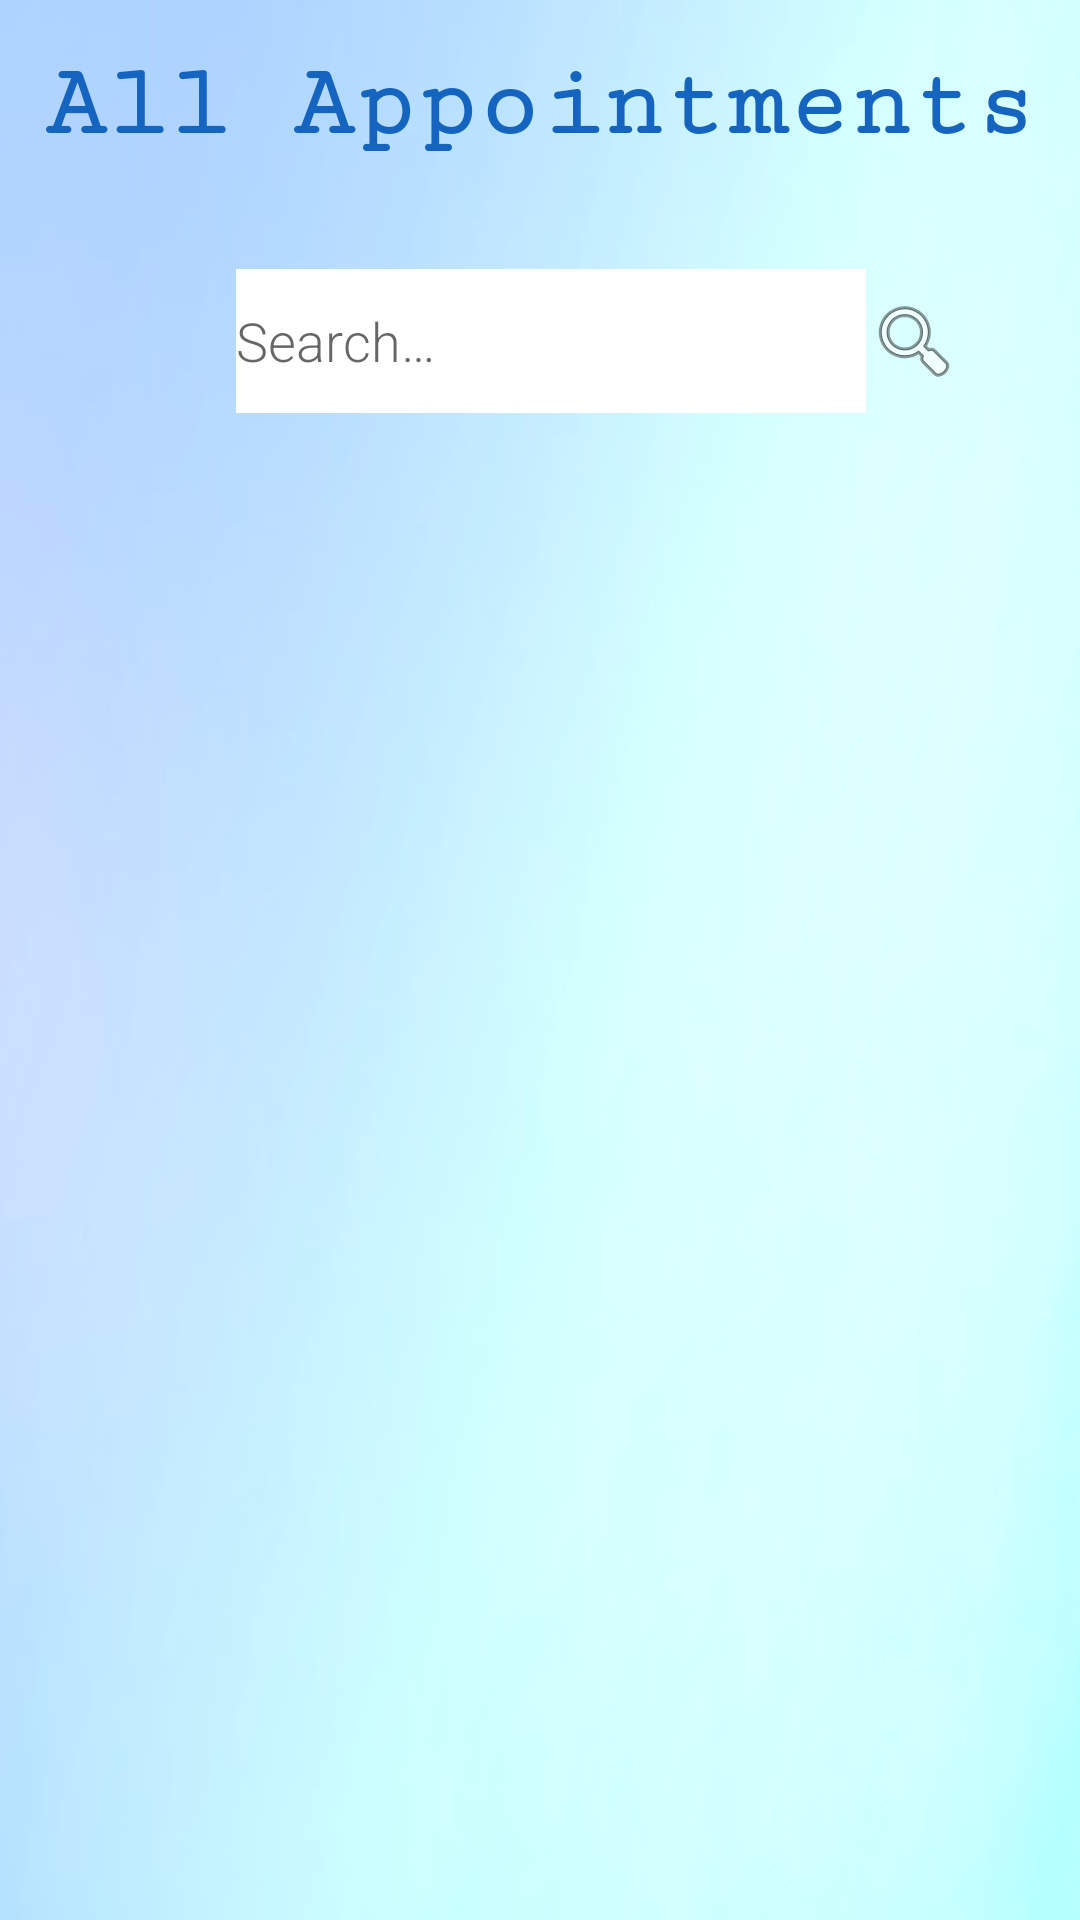

Android layout source for this screen:
<!-- AndroidManifest.xml: application theme Theme.SPSHHealthCare -->
<!-- res/layout/activity_patient_all_appointments.xml -->
<?xml version="1.0" encoding="utf-8"?>
<androidx.constraintlayout.widget.ConstraintLayout xmlns:android="http://schemas.android.com/apk/res/android"
    xmlns:app="http://schemas.android.com/apk/res-auto"
    xmlns:tools="http://schemas.android.com/tools"
    android:layout_width="match_parent"
    android:layout_height="match_parent"
    android:background="@drawable/patient_profile_bg"
    android:backgroundTint="#685757"
    android:backgroundTintMode="add"
    tools:context=".Patient_All_Appointments">

    <TextView
        android:id="@+id/tv_allAppointments_heading_sathria"
        android:layout_width="wrap_content"
        android:layout_height="wrap_content"
        android:layout_marginStart="75dp"
        android:layout_marginTop="16dp"
        android:layout_marginEnd="75dp"
        android:fontFamily="serif-monospace"
        android:text="@string/tv_allAppointments_heading_sathria"
        android:textColor="@color/text_color"
        android:textSize="34sp"
        android:textStyle="bold"
        app:layout_constraintEnd_toEndOf="parent"
        app:layout_constraintStart_toStartOf="parent"
        app:layout_constraintTop_toTopOf="parent" />

    <EditText
        android:id="@+id/et_allAppointments_SearchHint_sathria"
        android:layout_width="wrap_content"
        android:layout_height="48dp"
        android:layout_marginStart="100dp"
        android:layout_marginTop="36dp"
        android:background="@color/white"
        android:ems="10"
        android:fontFamily="sans-serif-light"
        android:hint="@string/et_allAppointments_SearchHint_sathria"
        android:inputType="textPersonName"
        app:layout_constraintEnd_toStartOf="@+id/iv_allAppointments_search_icon_sathira"
        app:layout_constraintHorizontal_bias="0.5"
        app:layout_constraintStart_toStartOf="parent"
        app:layout_constraintTop_toBottomOf="@+id/tv_allAppointments_heading_sathria" />

    <ImageView
        android:id="@+id/iv_allAppointments_search_icon_sathira"
        android:layout_width="wrap_content"
        android:layout_height="wrap_content"
        android:layout_marginTop="44dp"
        android:layout_marginEnd="61dp"
        android:onClick="searchAppointment"
        app:layout_constraintEnd_toEndOf="parent"
        app:layout_constraintHorizontal_bias="0.0"
        app:layout_constraintStart_toEndOf="@+id/et_allAppointments_SearchHint_sathria"
        app:layout_constraintTop_toBottomOf="@+id/tv_allAppointments_heading_sathria"
        app:srcCompat="@android:drawable/ic_menu_search" />

    <ListView
        android:id="@+id/lv_allAppointments_sathira"
        android:layout_width="395dp"
        android:layout_height="400dp"
        android:layout_marginStart="8dp"
        android:layout_marginTop="32dp"
        android:layout_marginEnd="8dp"
        app:layout_constraintEnd_toEndOf="parent"
        app:layout_constraintHorizontal_bias="0.5"
        app:layout_constraintStart_toStartOf="parent"
        app:layout_constraintTop_toBottomOf="@+id/et_allAppointments_SearchHint_sathria">

    </ListView>

    <ImageView
        android:id="@+id/btn_allAppointments_backBtn_sathira"
        android:layout_width="83dp"
        android:layout_height="51dp"
        android:layout_marginStart="164dp"
        android:layout_marginTop="24dp"
        android:layout_marginEnd="164dp"
        android:layout_marginBottom="85dp"
        android:onClick="onClickBackbtn"
        app:layout_constraintBottom_toBottomOf="parent"
        app:layout_constraintEnd_toEndOf="parent"
        app:layout_constraintHorizontal_bias="0.0"
        app:layout_constraintStart_toStartOf="parent"
        app:layout_constraintTop_toBottomOf="@+id/lv_allAppointments_sathira"
        app:layout_constraintVertical_bias="0.0"
        app:srcCompat="@drawable/btn_back" />

</androidx.constraintlayout.widget.ConstraintLayout>
<!-- resources referenced by this layout -->
<resources>
  <color name="text_color">#1565C0</color>
  <color name="white">#FFFFFFFF</color>
  <!-- drawable btn_back: png bitmap (drawable, 9383 bytes) -->
  <!-- drawable patient_profile_bg: jpg bitmap (drawable, 10025 bytes) -->
  <string name="et_allAppointments_SearchHint_sathria">Search…</string>
  <string name="tv_allAppointments_heading_sathria">All Appointments</string>
  <style name="Theme.SPSHHealthCare" parent="Theme.MaterialComponents.DayNight.DarkActionBar">
          
          <item name="colorPrimary">@color/purple_500</item>
          <item name="colorPrimaryVariant">@color/purple_700</item>
          <item name="colorOnPrimary">@color/white</item>
          
          <item name="colorSecondary">@color/teal_200</item>
          <item name="colorSecondaryVariant">@color/teal_700</item>
          <item name="colorOnSecondary">@color/black</item>
          
          <item name="android:statusBarColor" tools:targetApi="l">?attr/colorPrimaryVariant</item>
          
  
      </style>
  <color name="purple_500">#FF6200EE</color>
  <color name="purple_700">#FF3700B3</color>
  <color name="teal_200">#FF03DAC5</color>
  <color name="teal_700">#FF018786</color>
  <color name="black">#FF000000</color>
</resources>
